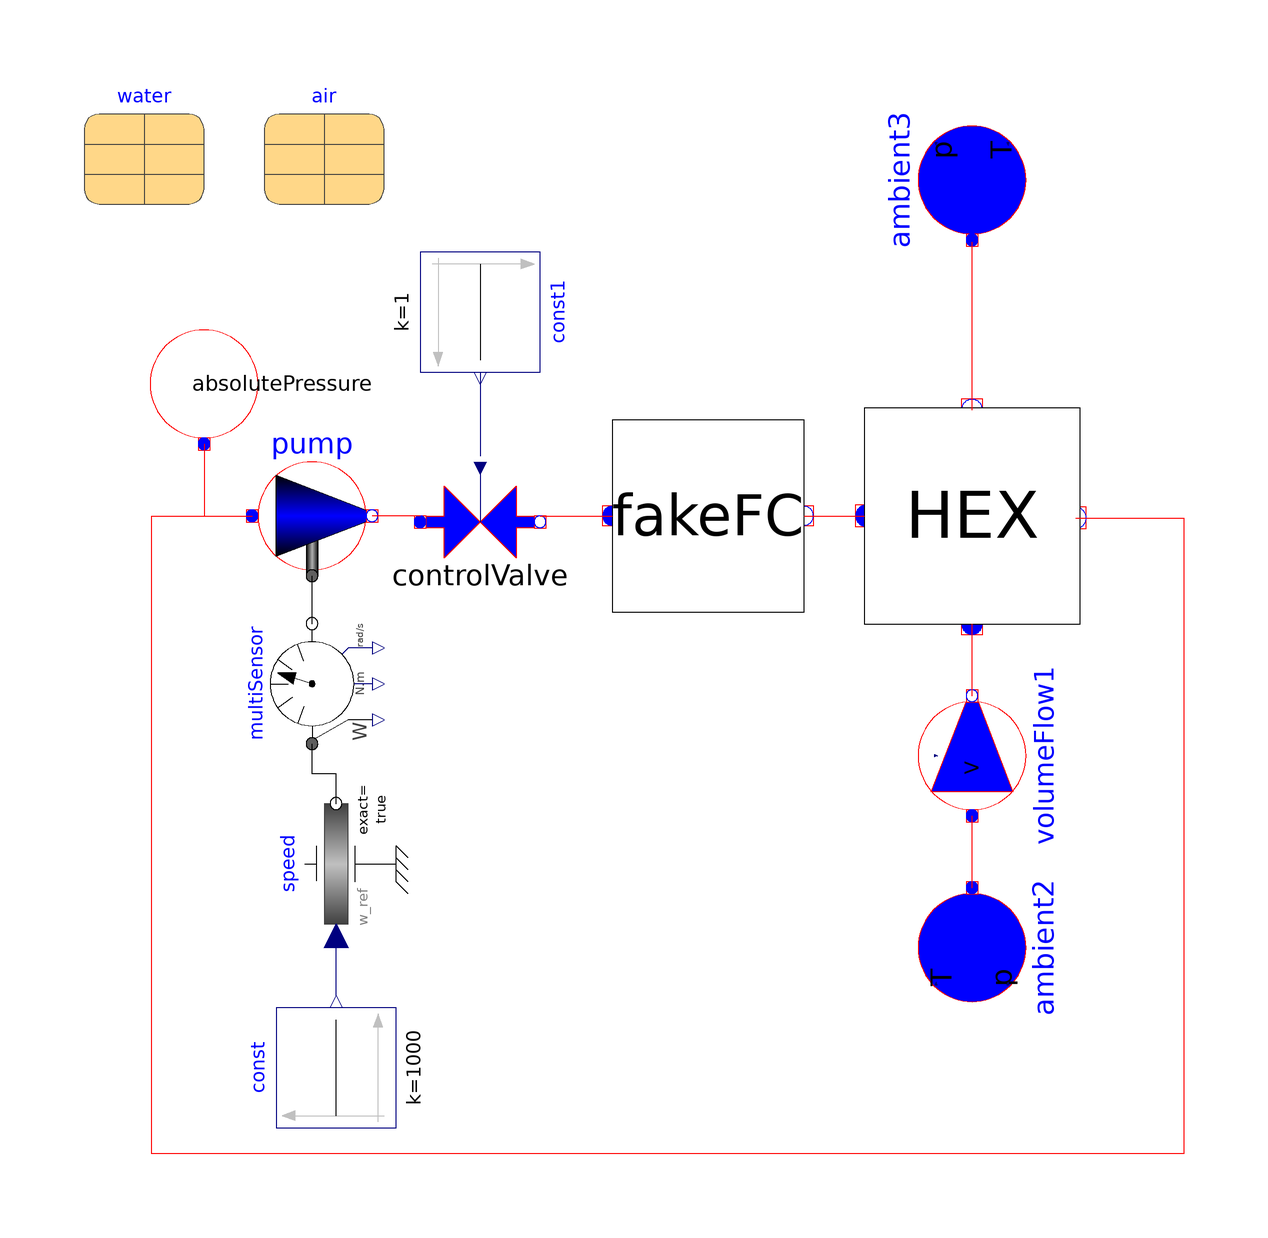

This picture is the connection diagram that the Modelica source below describes through its graphical annotations.

model simpleCool
  parameter Modelica.Thermal.FluidHeatFlow.Media.Air_30degC air(rho(displayUnit = "kg/m3")) annotation(
    Placement(transformation(origin = {-56, 90}, extent = {{-10, -10}, {10, 10}})));
  parameter Modelica.Thermal.FluidHeatFlow.Media.Water water annotation(
    Placement(transformation(origin = {-86, 90}, extent = {{-10, -10}, {10, 10}})));
  simpleHEX HEX(medium1 = water, medium2 = air, fluid1_T0 = 303.15, fluid2_T0 = 303.15, T0fixed = false, fluid1_Vflow(start = 0.001), fluid2_Vflow(start = 3.544), epsilon = 0.95, fluid1_dp = 1e5) annotation(
    Placement(transformation(origin = {52, 28}, extent = {{-18, -18}, {18, 18}}, rotation = 90)));
  Modelica.Thermal.FluidHeatFlow.Sources.VolumeFlow volumeFlow1(medium = air, m = 0, T0 = 303.15, constantVolumeFlow = 106.32, T0fixed = false) annotation(
    Placement(transformation(origin = {52, -12}, extent = {{-10, -10}, {10, 10}}, rotation = 90)));
  Modelica.Thermal.FluidHeatFlow.Sources.Ambient ambient2(medium = air, constantAmbientPressure = 1e5, constantAmbientTemperature = 303.15, flowPort.h(start = 3020000)) annotation(
    Placement(transformation(origin = {52, -44}, extent = {{-10, -10}, {10, 10}}, rotation = -90)));
  Modelica.Thermal.FluidHeatFlow.Sources.Ambient ambient3(medium = air, constantAmbientPressure = 1e5, constantAmbientTemperature = 303.15) annotation(
    Placement(transformation(origin = {52, 84}, extent = {{-10, -10}, {10, 10}}, rotation = 90)));
  Modelica.Thermal.FluidHeatFlow.Sources.IdealPump pump(m = 0, T0 = 303.15, wNominal(displayUnit = "rad/s") = 2000, dp0 = 5e5, V_flow0 = 4e-3, medium = water) annotation(
    Placement(transformation(origin = {-58, 28}, extent = {{-10, -10}, {10, 10}})));
  Modelica.Mechanics.Rotational.Sources.Speed speed(exact = true, useSupport = false) annotation(
    Placement(transformation(origin = {-54, -30}, extent = {{-10, -10}, {10, 10}}, rotation = 90)));
  Modelica.Mechanics.Rotational.Sensors.MultiSensor multiSensor annotation(
    Placement(transformation(origin = {-58, 0}, extent = {{-10, -10}, {10, 10}}, rotation = 90)));
  Modelica.Thermal.FluidHeatFlow.Sources.AbsolutePressure absolutePressure(medium = water, p = 1e5) annotation(
    Placement(transformation(origin = {-76, 50}, extent = {{-10, -10}, {10, 10}}, rotation = 90)));
  Modelica.Blocks.Sources.Constant const(k = 1000) annotation(
    Placement(transformation(origin = {-54, -64}, extent = {{-10, -10}, {10, 10}}, rotation = 90)));
  Modelica.Thermal.FluidHeatFlow.Components.Valve controlValve(Kv1 = 0.001, LinearCharacteristic = true, T0 = 303.15, dp0 = 1000, frictionLoss = 0, kv0 = 1e-300, m = 0, medium = water, rho0 = water.rho, y1 = 1) annotation(
    Placement(transformation(origin = {-30, 27}, extent = {{-10, -10}, {10, 10}})));
  mockFC fakeFC(m = 0, T0 = 303.15, Qdot = 123000, medium = water)  annotation(
    Placement(transformation(origin = {8, 28}, extent = {{-16, -16}, {16, 16}})));
  Modelica.Blocks.Sources.Constant const1(k = 1)  annotation(
    Placement(transformation(origin = {-30, 62}, extent = {{-10, -10}, {10, 10}}, rotation = -90)));
equation
//PI.u_m = HEX.T_1b;
  connect(volumeFlow1.flowPort_b, HEX.fluid2_a) annotation(
    Line(points = {{52, -2}, {52, 10}}, color = {255, 0, 0}));
  connect(ambient2.flowPort, volumeFlow1.flowPort_a) annotation(
    Line(points = {{52, -34}, {52, -22}}, color = {255, 0, 0}));
  connect(HEX.fluid2_b, ambient3.flowPort) annotation(
    Line(points = {{52, 45.64}, {52, 73.64}}, color = {255, 0, 0}));
  connect(speed.flange, multiSensor.flange_a) annotation(
    Line(points = {{-54, -20}, {-54, -15}, {-58, -15}, {-58, -10}}));
  connect(multiSensor.flange_b, pump.flange_a) annotation(
    Line(points = {{-58, 10}, {-58, 18}}));
  connect(HEX.fluid1_b, pump.flowPort_a) annotation(
    Line(points = {{69.28, 27.64}, {87.28, 27.64}, {87.28, -78.36}, {-84.72, -78.36}, {-84.72, 28}, {-68, 28}}, color = {255, 0, 0}));
  connect(absolutePressure.flowPort, pump.flowPort_a) annotation(
    Line(points = {{-76, 40}, {-76, 28}, {-68, 28}}, color = {255, 0, 0}));
  connect(const.y, speed.w_ref) annotation(
    Line(points = {{-54, -52}, {-54, -42}}, color = {0, 0, 127}));
  connect(controlValve.flowPort_a, pump.flowPort_b) annotation(
    Line(points = {{-40, 28}, {-48, 28}}, color = {255, 0, 0}));
  connect(controlValve.flowPort_b, fakeFC.flowPort_a) annotation(
    Line(points = {{-20, 28}, {-8, 28}}, color = {255, 0, 0}));
  connect(fakeFC.flowPort_b, HEX.fluid1_a) annotation(
    Line(points = {{24, 28}, {34, 28}}, color = {255, 0, 0}));
  connect(const1.y, controlValve.y) annotation(
    Line(points = {{-30, 52}, {-30, 38}}, color = {0, 0, 127}));
  annotation(
    uses(Modelica(version = "4.1.0")));
end simpleCool;